Dataset: cropped_images (GitHub, vic-ene/vinbigdata). Classes: aortic enlargement, atelectasis, calcification, cardiomegaly, consolidation, ILD, infiltration, lung opacity, nodule or mass, other lesion, pleural effusion, pleural thickening, pneumothorax, pulmonary fibrosis.

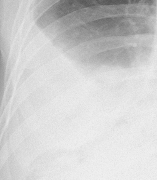
Label: pleural effusion

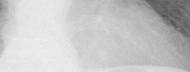
Label: cardiomegaly

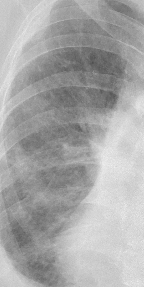
Label: ILD

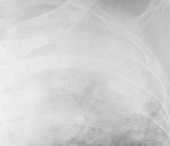
Label: consolidation

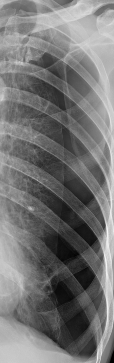
Label: pneumothorax

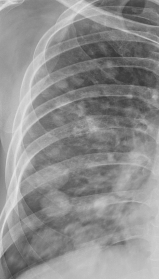
Label: nodule or mass
